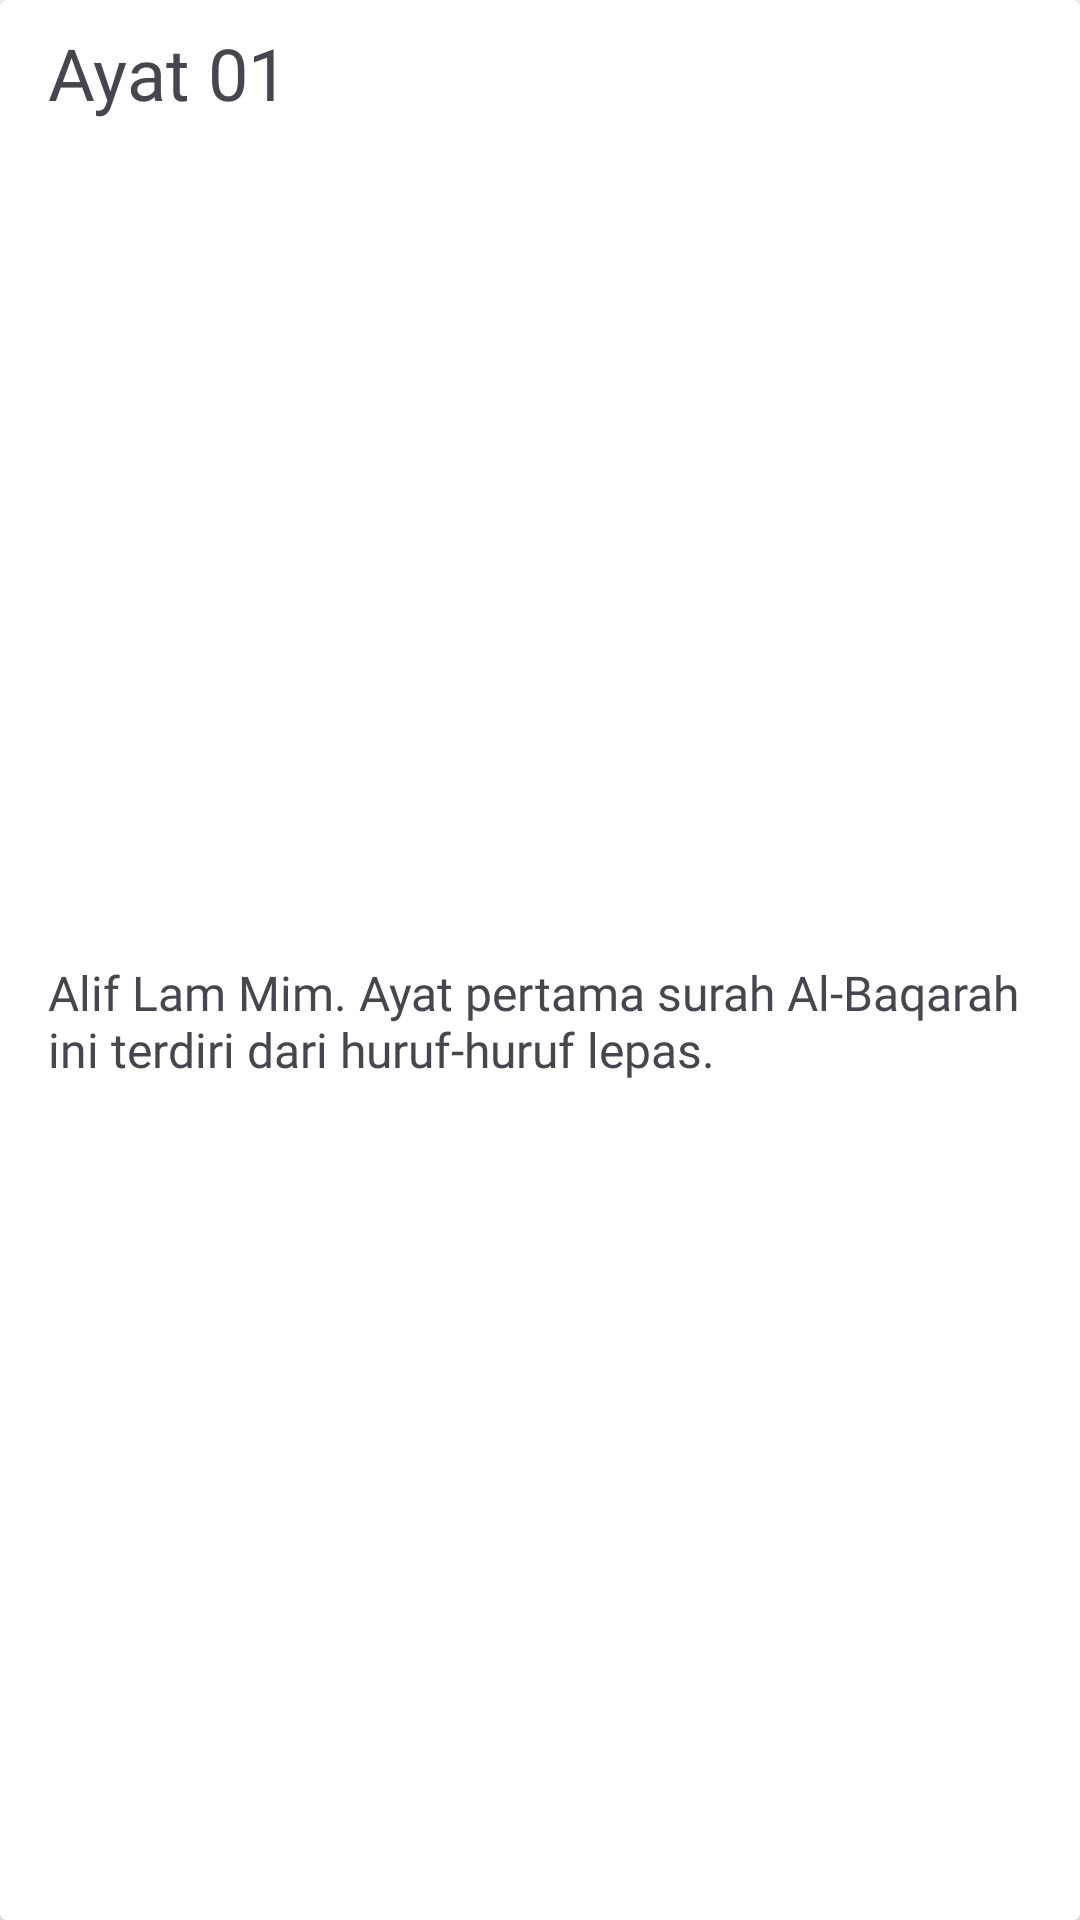

The Android layout XML behind this screen, and the referenced resources:
<!-- AndroidManifest.xml: application theme Theme.QurApp -->
<!-- res/layout/tafsir_item.xml -->
<?xml version="1.0" encoding="utf-8"?>
<androidx.cardview.widget.CardView xmlns:android="http://schemas.android.com/apk/res/android"
    xmlns:app="http://schemas.android.com/apk/res-auto"
    android:id="@+id/cardView"
    android:layout_width="match_parent"
    android:layout_height="wrap_content">

    <androidx.constraintlayout.widget.ConstraintLayout
        android:layout_width="match_parent"
        android:layout_height="match_parent">


        <LinearLayout
            android:id="@+id/linearLayout"
            android:layout_width="match_parent"
            android:layout_height="wrap_content"
            android:layout_marginStart="16dp"
            android:layout_marginTop="8dp"
            android:layout_marginEnd="16dp"
            android:orientation="horizontal"
            app:layout_constraintEnd_toEndOf="parent"
            app:layout_constraintStart_toStartOf="parent"
            app:layout_constraintTop_toTopOf="parent">

            <TextView
                android:id="@+id/tvTitleNumAyah"
                android:layout_width="match_parent"
                android:layout_height="wrap_content"
                android:fontFamily="@font/poppinsbold"
                android:text="@string/tvTitleNumAyah"
                android:textSize="24sp" />


        </LinearLayout>


        <TextView
            android:id="@+id/tvTafsir"
            android:layout_width="match_parent"
            android:layout_height="wrap_content"
            android:layout_marginStart="16dp"
            android:layout_marginTop="8dp"
            android:layout_marginEnd="16dp"
            android:layout_marginBottom="8dp"
            android:fontFamily="@font/poppins_medium"
            android:text="@string/tafsirDeskripsi"
            android:textSize="16sp"
            app:layout_constraintBottom_toBottomOf="parent"
            app:layout_constraintEnd_toEndOf="parent"
            app:layout_constraintStart_toStartOf="parent"
            app:layout_constraintTop_toBottomOf="@+id/linearLayout" />



    </androidx.constraintlayout.widget.ConstraintLayout>

</androidx.cardview.widget.CardView>
<!-- resources referenced by this layout -->
<resources>
  <string name="tafsirDeskripsi">Alif Lam Mim. Ayat pertama surah Al-Baqarah ini terdiri dari huruf-huruf lepas.</string>
  <string name="tvTitleNumAyah">Ayat 01</string>
  <style name="Theme.QurApp" parent="Base.Theme.QurApp" />
  <style name="Base.Theme.QurApp" parent="Theme.Material3.DayNight.NoActionBar">
          
          
      </style>
</resources>
